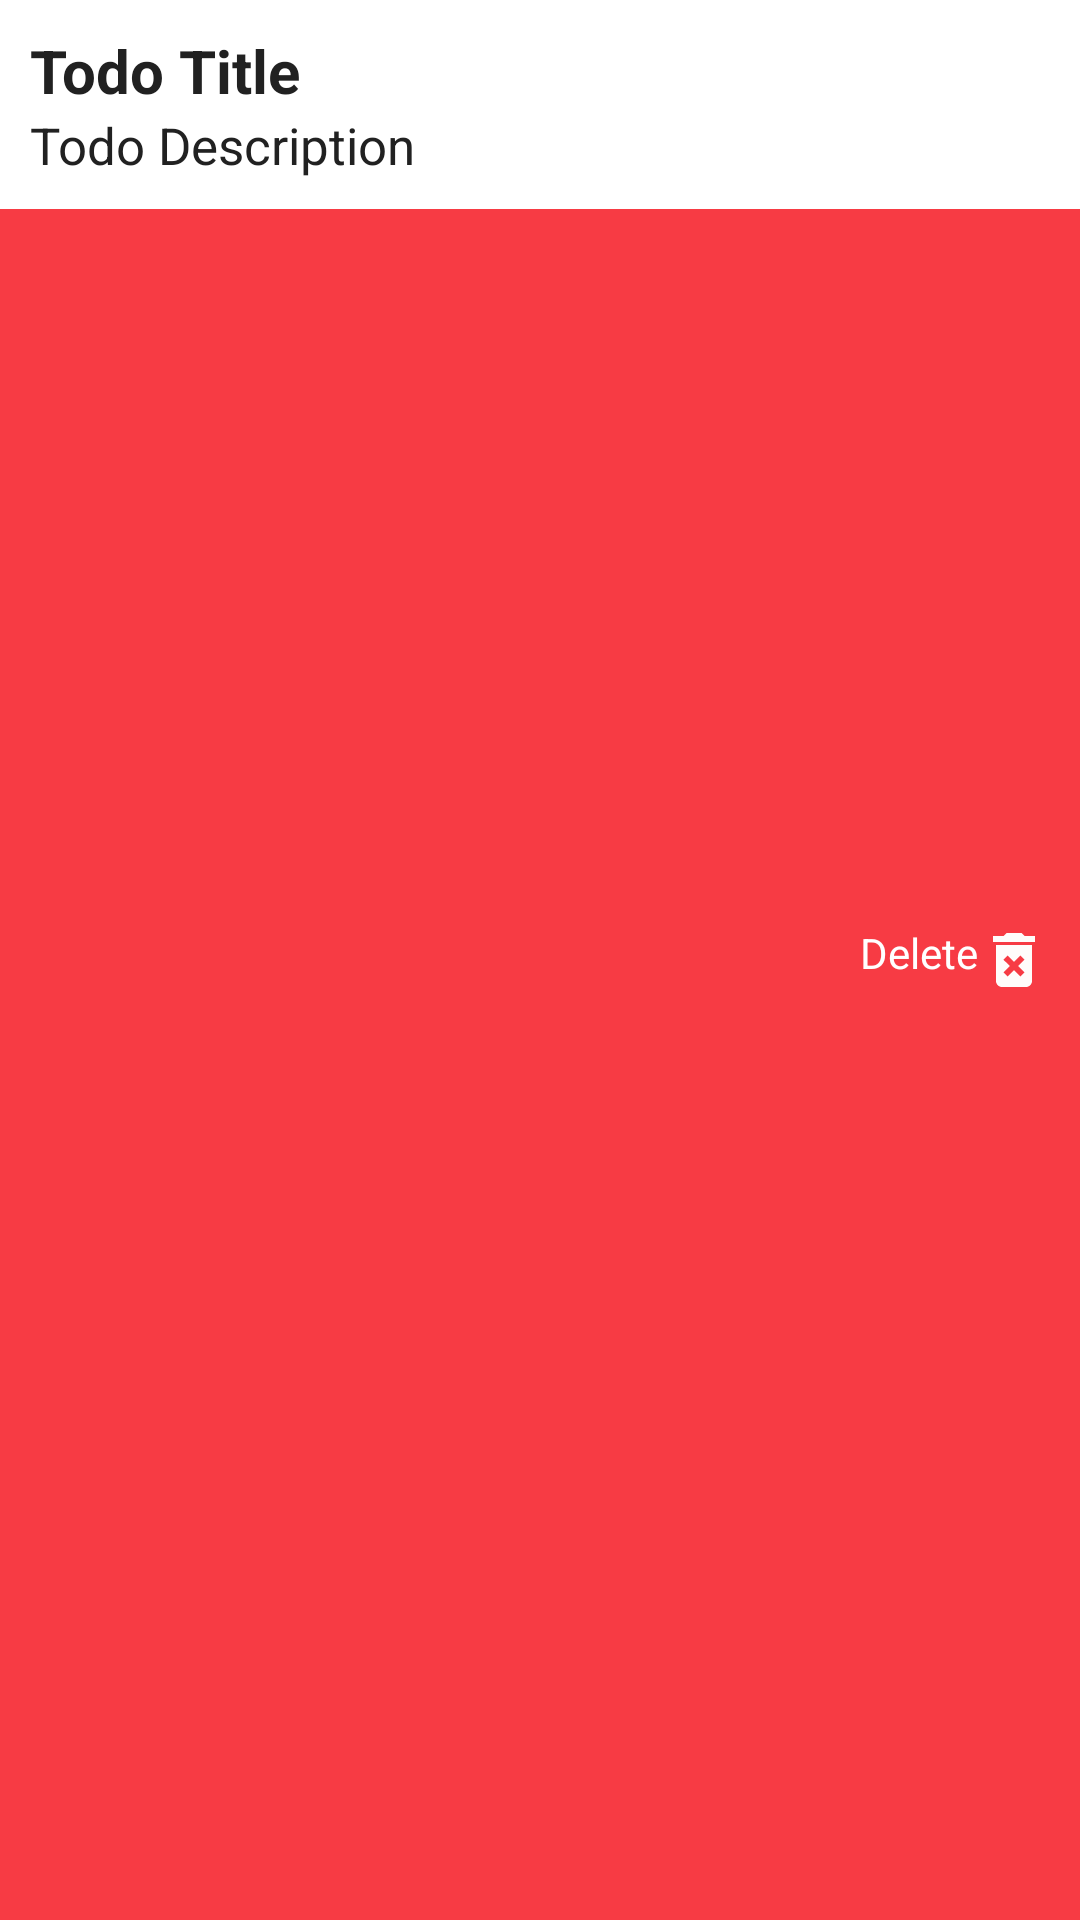

Here is an Android app screen rendered from its layout file. Give the layout XML and the strings, colors and styles it references.
<!-- AndroidManifest.xml: fallback theme Theme.MaterialComponents.DayNight.NoActionBar -->
<!-- res/layout/layout_todo_list.xml -->
<?xml version="1.0" encoding="utf-8"?>
<FrameLayout xmlns:android="http://schemas.android.com/apk/res/android"
    android:layout_width="match_parent"
    android:layout_height="wrap_content"
    android:orientation="vertical">


    <RelativeLayout
        android:id="@+id/view_left_background"
        android:layout_width="match_parent"
        android:layout_height="match_parent"
        android:background="@color/colorGray">


        <TextView
            android:layout_width="wrap_content"
            android:layout_height="wrap_content"
            android:layout_alignParentLeft="true"
            android:layout_centerVertical="true"
            android:layout_marginRight="@dimen/DP10"
            android:drawableRight="@drawable/ic_delete"
            android:text="Mark as done"
            android:textAllCaps="false"
            android:textColor="@color/colorWhite" />


    </RelativeLayout>

    <RelativeLayout
        android:id="@+id/view_background"
        android:layout_width="match_parent"
        android:layout_height="match_parent"
        android:background="@color/colorAccent">


        <TextView
            android:layout_width="wrap_content"
            android:layout_height="wrap_content"
            android:layout_alignParentRight="true"
            android:layout_centerVertical="true"
            android:layout_marginRight="@dimen/DP10"
            android:drawableRight="@drawable/ic_delete"
            android:text="Delete"
            android:textAllCaps="false"
            android:textColor="@color/colorWhite" />


    </RelativeLayout>

    <RelativeLayout
        android:id="@+id/view_foreground"
        android:layout_width="match_parent"
        android:layout_height="wrap_content"
        android:background="@android:color/white"
        android:padding="@dimen/DP10">

        <TextView
            android:id="@+id/txtTodoTitle"
            android:layout_width="wrap_content"
            android:layout_height="wrap_content"
            android:text="Todo Title"
            android:textColor="@color/colorPrimaryText"
            android:textSize="@dimen/SPtwenty"
            android:textStyle="bold" />

        <TextView
            android:id="@+id/txtTodoDesc"
            android:layout_width="wrap_content"
            android:layout_height="wrap_content"
            android:layout_below="@+id/txtTodoTitle"
            android:text="Todo Description"
            android:textColor="@color/colorPrimaryText"
            android:textSize="@dimen/SPseventeen" />


    </RelativeLayout>
</FrameLayout>
<!-- resources referenced by this layout -->
<resources>
  <color name="colorAccent">#f73b44</color>
  <color name="colorGray">#747474</color>
  <color name="colorPrimaryText">#212121</color>
  <color name="colorWhite">#ffff</color>
  <dimen name="DP10">10dp</dimen>
  <dimen name="SPseventeen">17sp</dimen>
  <dimen name="SPtwenty">20sp</dimen>
  <!-- drawable ic_delete (drawable) -->
  <vector android:height="24dp" android:tint="#FFFCFB"
      android:viewportHeight="24.0" android:viewportWidth="24.0"
      android:width="24dp" xmlns:android="http://schemas.android.com/apk/res/android">
      <path android:fillColor="#FF000000" android:pathData="M6,19c0,1.1 0.9,2 2,2h8c1.1,0 2,-0.9 2,-2L18,7L6,7v12zM8.46,11.88l1.41,-1.41L12,12.59l2.12,-2.12 1.41,1.41L13.41,14l2.12,2.12 -1.41,1.41L12,15.41l-2.12,2.12 -1.41,-1.41L10.59,14l-2.13,-2.12zM15.5,4l-1,-1h-5l-1,1L5,4v2h14L19,4z"/>
  </vector>
</resources>
